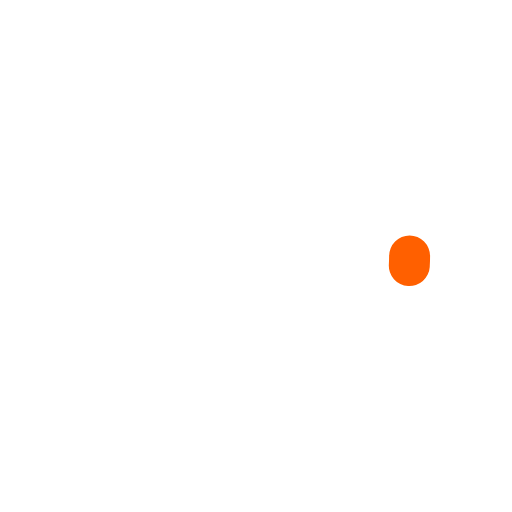
t = 0.00 s
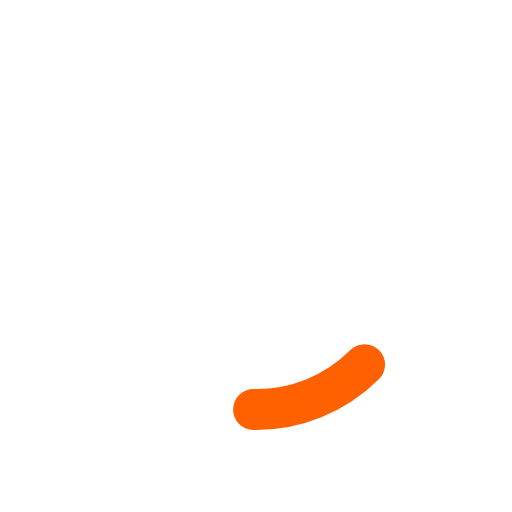
t = 0.13 s
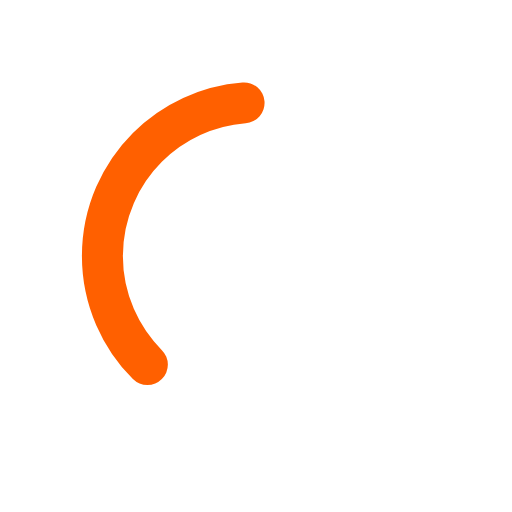
t = 0.38 s
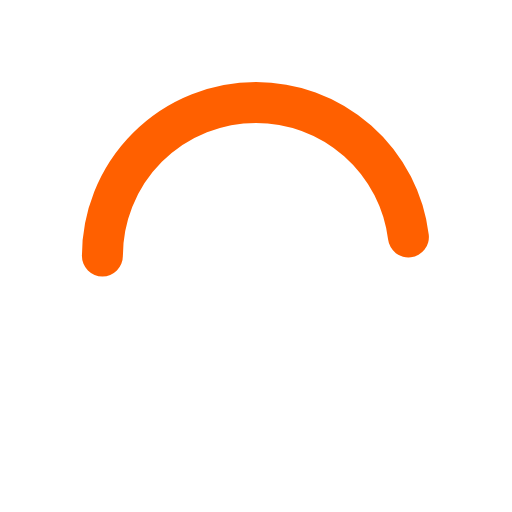
t = 0.50 s
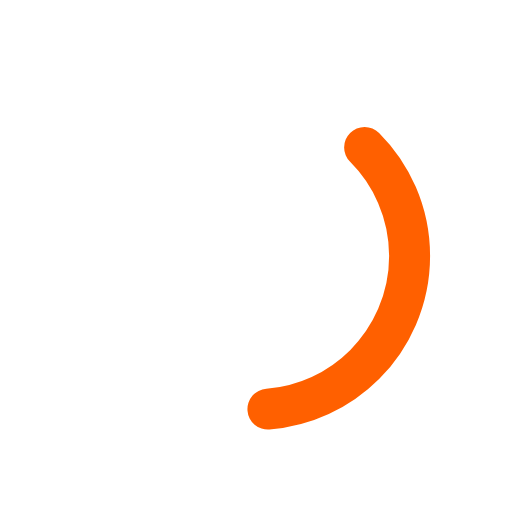
t = 0.63 s
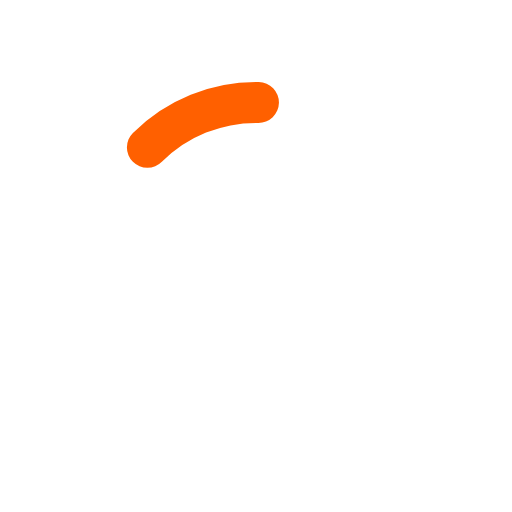
t = 0.88 s

The animated SVG that drew these frames (rendered in a browser with its animation timeline set to each time). Animation: 2 SMIL elements (animate=1,animateTransform=1); one cycle of 1.00 s, repeats indefinitely.

<svg width="200px" height="200px" viewBox="0 0 100 100" preserveAspectRatio="xMidYMid" class="lds-ring" style="background: none;"><circle cx="50" cy="50" ng-attr-r="{{config.radius}}" ng-attr-stroke="{{config.base}}" ng-attr-stroke-width="{{config.width}}" fill="none" r="30" stroke="fff" stroke-width="10"></circle><circle cx="50" cy="50" ng-attr-r="{{config.radius}}" ng-attr-stroke="{{config.stroke}}" ng-attr-stroke-width="{{config.innerWidth}}" ng-attr-stroke-linecap="{{config.linecap}}" fill="none" r="30" stroke="#ff6000" stroke-width="8" stroke-linecap="round" transform="rotate(167.288 50 50)"><animateTransform attributeName="transform" type="rotate" calcMode="linear" values="0 50 50;180 50 50;720 50 50" keyTimes="0;0.5;1" dur="1s" begin="0s" repeatCount="indefinite"></animateTransform><animate attributeName="stroke-dasharray" calcMode="linear" values="1.8849555921538759 186.6106036232337;90.47786842338603 98.01769079200155;1.8849555921538759 186.6106036232337" keyTimes="0;0.5;1" dur="1" begin="0s" repeatCount="indefinite"></animate></circle></svg>